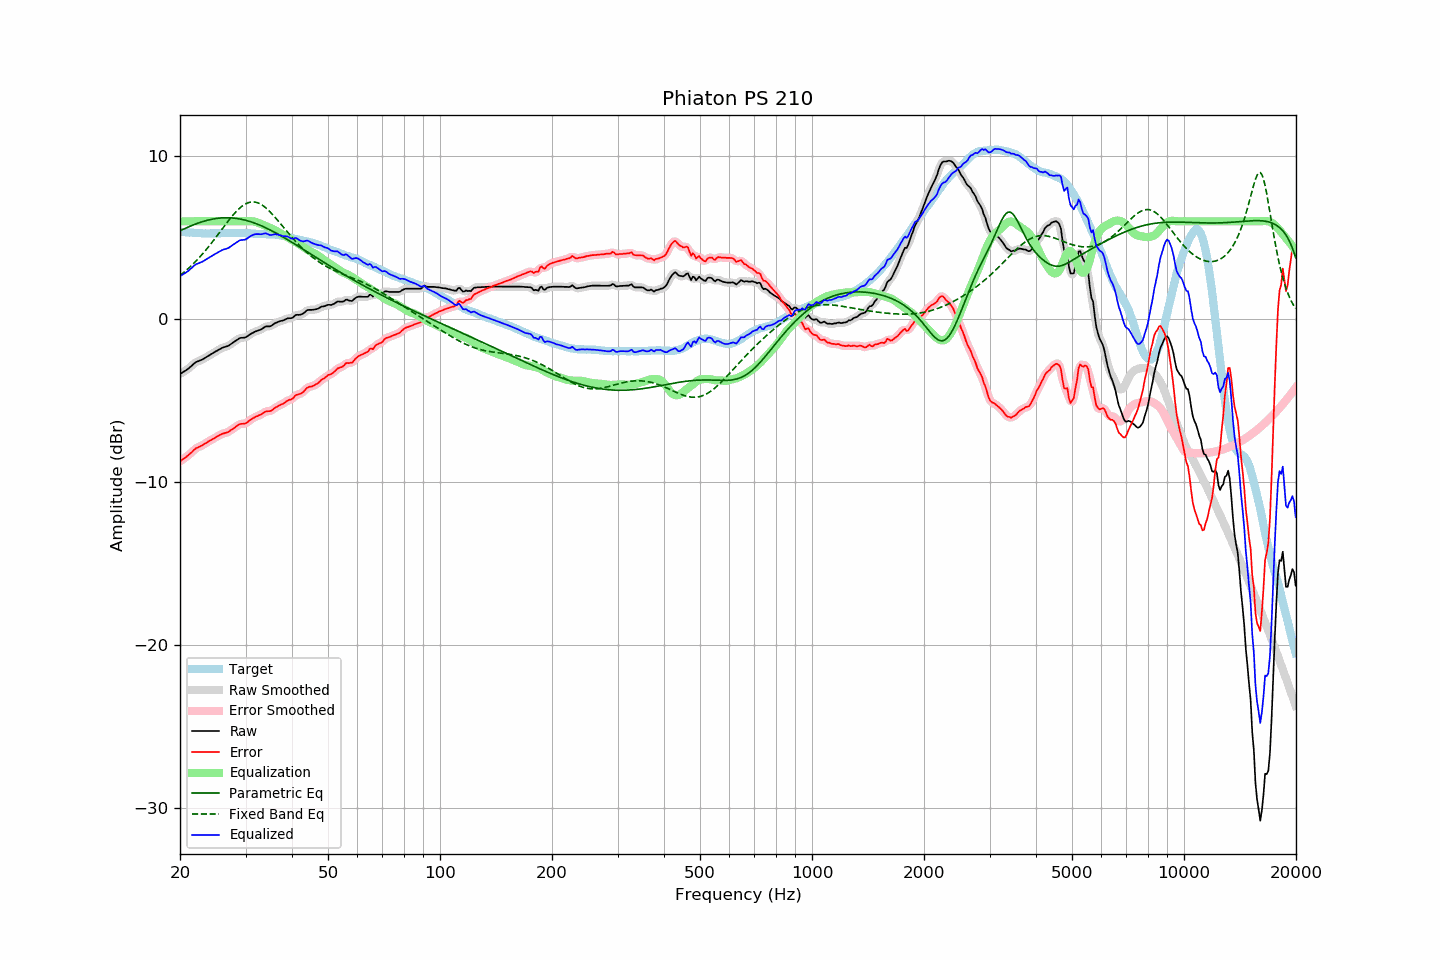

Source data for this figure (header and first rows):
frequency, raw, error, smoothed, error_smoothed, equalization, parametric_eq, fixed_band_eq, equalized_raw, equalized_smoothed, target
20.00, -3.36, -8.72, -3.36, -8.72, 6.00, 5.41, 2.68, 2.64, 2.64, 5.36
20.20, -3.30, -8.65, -3.31, -8.65, 6.00, 5.46, 2.75, 2.70, 2.69, 5.35
20.40, -3.24, -8.58, -3.25, -8.59, 6.00, 5.51, 2.83, 2.76, 2.75, 5.34
20.61, -3.18, -8.52, -3.19, -8.52, 6.00, 5.55, 2.92, 2.82, 2.81, 5.34
20.81, -3.12, -8.44, -3.12, -8.44, 6.00, 5.60, 3.00, 2.88, 2.88, 5.32
21.02, -3.05, -8.37, -3.05, -8.36, 6.00, 5.64, 3.09, 2.95, 2.95, 5.32
21.23, -2.96, -8.27, -2.97, -8.28, 6.00, 5.69, 3.18, 3.04, 3.03, 5.31
21.44, -2.88, -8.20, -2.88, -8.19, 6.00, 5.73, 3.27, 3.12, 3.12, 5.32
21.66, -2.79, -8.10, -2.79, -8.09, 6.00, 5.77, 3.37, 3.21, 3.21, 5.30
21.87, -2.70, -8.00, -2.71, -8.01, 6.00, 5.81, 3.47, 3.30, 3.29, 5.29
22.09, -2.63, -7.92, -2.64, -7.93, 6.00, 5.85, 3.57, 3.37, 3.36, 5.28
22.31, -2.59, -7.88, -2.59, -7.87, 6.00, 5.88, 3.67, 3.41, 3.41, 5.28
22.54, -2.55, -7.83, -2.55, -7.83, 6.00, 5.92, 3.78, 3.45, 3.45, 5.27
22.76, -2.51, -7.79, -2.51, -7.78, 6.00, 5.95, 3.89, 3.49, 3.49, 5.27
22.99, -2.47, -7.74, -2.47, -7.73, 6.00, 5.98, 4.00, 3.53, 3.53, 5.26
23.22, -2.41, -7.67, -2.41, -7.67, 6.00, 6.01, 4.11, 3.59, 3.59, 5.25
23.45, -2.35, -7.61, -2.36, -7.61, 6.00, 6.04, 4.23, 3.65, 3.64, 5.26
23.69, -2.29, -7.55, -2.29, -7.55, 6.00, 6.06, 4.35, 3.71, 3.71, 5.25
23.92, -2.23, -7.48, -2.23, -7.49, 6.00, 6.09, 4.47, 3.77, 3.77, 5.25
24.16, -2.17, -7.43, -2.17, -7.43, 6.00, 6.11, 4.59, 3.83, 3.83, 5.26
24.40, -2.11, -7.38, -2.11, -7.38, 6.00, 6.13, 4.72, 3.89, 3.89, 5.27
24.65, -2.05, -7.32, -2.05, -7.32, 6.00, 6.15, 4.84, 3.95, 3.95, 5.27
24.89, -1.99, -7.26, -2.00, -7.26, 6.00, 6.17, 4.97, 4.01, 4.00, 5.27
25.14, -1.94, -7.21, -1.94, -7.21, 6.00, 6.18, 5.10, 4.06, 4.06, 5.27
25.39, -1.88, -7.15, -1.88, -7.15, 6.00, 6.19, 5.23, 4.12, 4.12, 5.27
25.65, -1.83, -7.10, -1.83, -7.10, 6.00, 6.20, 5.37, 4.17, 4.17, 5.26
25.91, -1.77, -7.05, -1.78, -7.05, 6.00, 6.21, 5.50, 4.23, 4.22, 5.27
26.16, -1.73, -7.02, -1.74, -7.02, 6.00, 6.22, 5.63, 4.27, 4.26, 5.28
26.43, -1.70, -6.99, -1.71, -6.99, 6.00, 6.22, 5.76, 4.30, 4.29, 5.28
26.69, -1.67, -6.95, -1.67, -6.96, 6.00, 6.22, 5.89, 4.33, 4.33, 5.28
26.96, -1.64, -6.92, -1.63, -6.91, 6.00, 6.22, 6.02, 4.36, 4.37, 5.28
27.23, -1.57, -6.85, -1.58, -6.86, 6.00, 6.21, 6.14, 4.43, 4.42, 5.28
27.50, -1.50, -6.78, -1.51, -6.79, 6.00, 6.21, 6.27, 4.50, 4.49, 5.28
27.77, -1.44, -6.73, -1.44, -6.72, 6.00, 6.20, 6.38, 4.56, 4.56, 5.29
28.05, -1.37, -6.66, -1.37, -6.65, 6.00, 6.19, 6.50, 4.63, 4.63, 5.28
28.33, -1.30, -6.58, -1.30, -6.58, 6.00, 6.18, 6.60, 4.70, 4.70, 5.27
28.62, -1.24, -6.52, -1.24, -6.51, 6.00, 6.16, 6.70, 4.76, 4.76, 5.27
28.90, -1.17, -6.45, -1.18, -6.46, 6.00, 6.15, 6.80, 4.83, 4.82, 5.28
29.19, -1.14, -6.42, -1.15, -6.43, 6.00, 6.13, 6.88, 4.86, 4.85, 5.28
29.48, -1.14, -6.42, -1.14, -6.42, 6.00, 6.11, 6.96, 4.86, 4.86, 5.28
29.78, -1.13, -6.41, -1.13, -6.41, 6.00, 6.09, 7.02, 4.87, 4.87, 5.28
30.08, -1.10, -6.39, -1.10, -6.38, 6.00, 6.06, 7.08, 4.90, 4.91, 5.28
30.38, -1.04, -6.32, -1.04, -6.32, 6.01, 6.03, 7.12, 4.96, 4.96, 5.27
30.68, -0.97, -6.24, -0.98, -6.24, 6.01, 6.00, 7.16, 5.03, 5.03, 5.26
30.99, -0.90, -6.16, -0.91, -6.17, 6.01, 5.97, 7.18, 5.10, 5.10, 5.26
31.30, -0.85, -6.10, -0.85, -6.10, 6.00, 5.94, 7.19, 5.15, 5.15, 5.25
31.61, -0.80, -6.05, -0.80, -6.05, 5.99, 5.91, 7.19, 5.19, 5.19, 5.25
31.93, -0.75, -5.99, -0.76, -6.00, 5.97, 5.87, 7.17, 5.21, 5.21, 5.23
32.24, -0.72, -5.95, -0.72, -5.95, 5.94, 5.83, 7.15, 5.21, 5.22, 5.23
32.57, -0.68, -5.90, -0.69, -5.91, 5.90, 5.79, 7.11, 5.21, 5.21, 5.22
32.89, -0.65, -5.87, -0.65, -5.87, 5.86, 5.75, 7.06, 5.20, 5.21, 5.22
33.22, -0.60, -5.82, -0.59, -5.81, 5.81, 5.71, 7.00, 5.21, 5.22, 5.21
33.55, -0.53, -5.75, -0.53, -5.75, 5.77, 5.67, 6.93, 5.24, 5.24, 5.21
33.89, -0.46, -5.68, -0.48, -5.69, 5.73, 5.62, 6.86, 5.27, 5.25, 5.22
34.23, -0.44, -5.65, -0.45, -5.66, 5.69, 5.57, 6.77, 5.24, 5.23, 5.21
34.57, -0.44, -5.65, -0.44, -5.65, 5.64, 5.52, 6.68, 5.20, 5.20, 5.20
34.92, -0.44, -5.65, -0.43, -5.63, 5.60, 5.48, 6.58, 5.16, 5.17, 5.20
35.27, -0.39, -5.60, -0.39, -5.59, 5.56, 5.43, 6.48, 5.16, 5.17, 5.21
35.62, -0.32, -5.52, -0.33, -5.53, 5.51, 5.37, 6.37, 5.19, 5.18, 5.20
35.97, -0.25, -5.45, -0.26, -5.45, 5.46, 5.32, 6.26, 5.21, 5.20, 5.19
... 635 more rows
